2-way image classification set "cheetah_data_mini" from GitHub (OverDriveGain/computerVision); label vocabulary: cheetah, leopard.

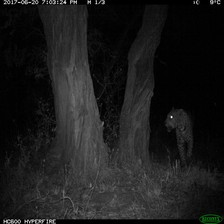
Label: leopard

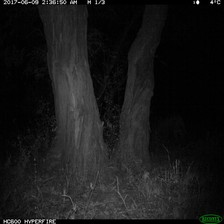
Label: cheetah

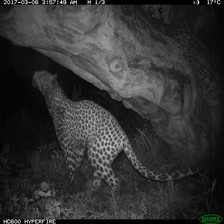
Label: leopard

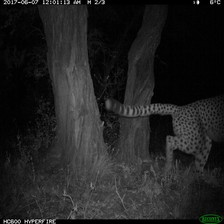
Label: cheetah
